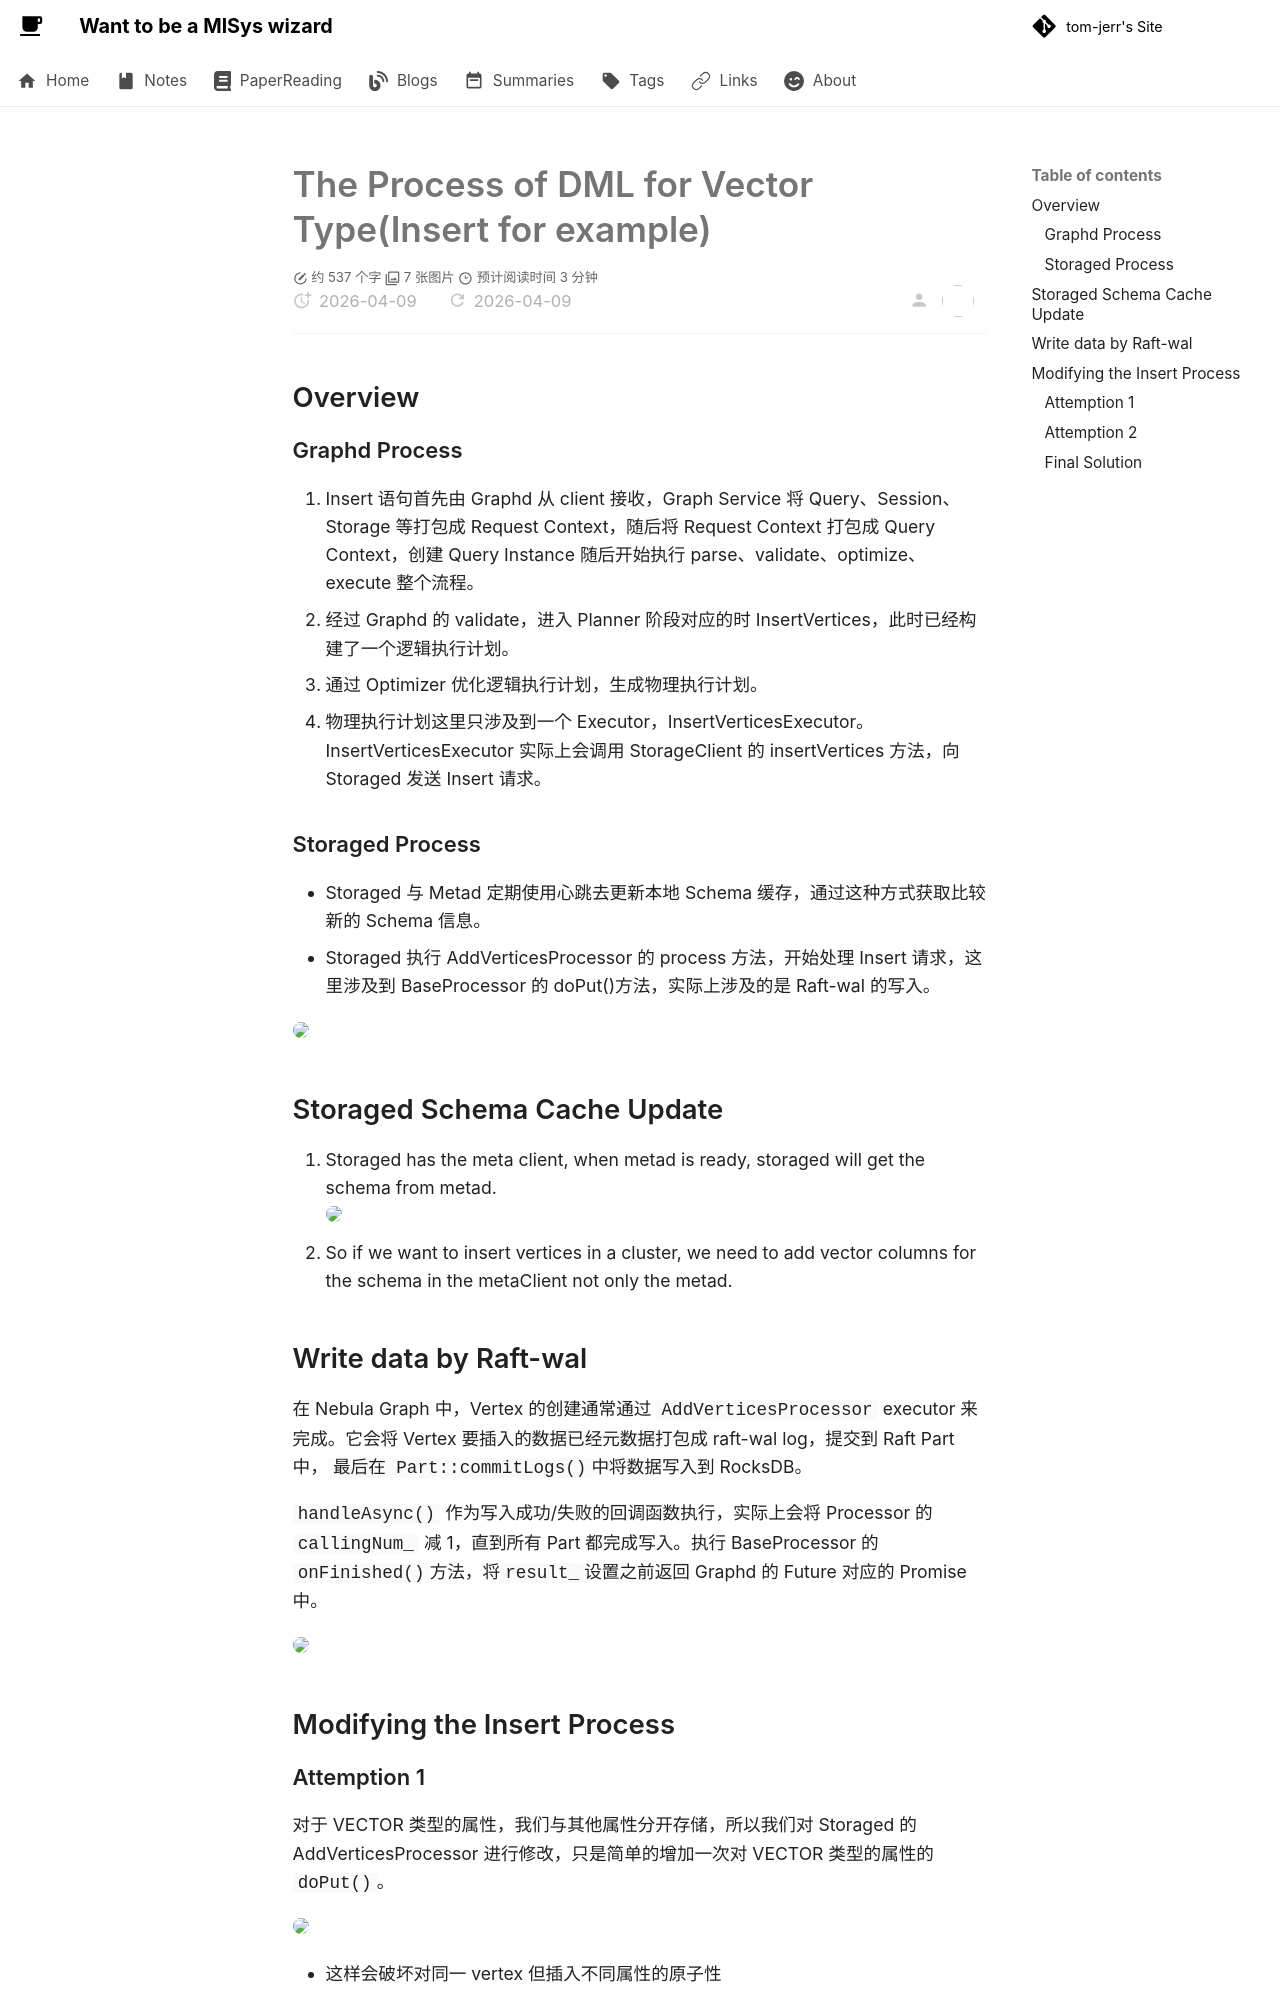

repository: tom-jerr/tom-jerr.github.io · page: nebula-vsearch/implements/DML for vector type/index.html · generator: mkdocs

# The Process of DML for Vector Type(Insert for example)

## Overview

### Graphd Process

1. Insert 语句首先由 Graphd 从 client 接收，Graph Service 将 Query、Session、Storage 等打包成 Request Context，随后将 Request Context 打包成 Query Context，创建 Query Instance 随后开始执行 parse、validate、optimize、execute 整个流程。
1. 经过 Graphd 的 validate，进入 Planner 阶段对应的时 InsertVertices，此时已经构建了一个逻辑执行计划。
1. 通过 Optimizer 优化逻辑执行计划，生成物理执行计划。
1. 物理执行计划这里只涉及到一个 Executor，InsertVerticesExecutor。InsertVerticesExecutor 实际上会调用 StorageClient 的 insertVertices 方法，向 Storaged 发送 Insert 请求。

### Storaged Process

- Storaged 与 Metad 定期使用心跳去更新本地 Schema 缓存，通过这种方式获取比较新的 Schema 信息。
- Storaged 执行 AddVerticesProcessor 的 process 方法，开始处理 Insert 请求，这里涉及到 BaseProcessor 的 doPut()方法，实际上涉及的是 Raft-wal 的写入。

<img src = "../img/insert_vertices_2.png" style="width: 60%">

## Storaged Schema Cache Update

1. Storaged has the meta client, when metad is ready, storaged will get the schema from metad.
   <img src = "../img/meta_client_schema.png" style="width: 40%">
1. So if we want to insert vertices in a cluster, we need to add vector columns for the schema in the metaClient not only the metad.

## Write data by Raft-wal

在 Nebula Graph 中，Vertex 的创建通常通过 `AddVerticesProcessor` executor 来完成。它会将 Vertex 要插入的数据已经元数据打包成 raft-wal log，提交到 Raft Part 中，`最后在 Part::commitLogs()`中将数据写入到 RocksDB。

`handleAsync()` 作为写入成功/失败的回调函数执行，实际上会将 Processor 的 `callingNum_` 减 1，直到所有 Part 都完成写入。执行 BaseProcessor 的`onFinished()`方法，将`result_`设置之前返回 Graphd 的 Future 对应的 Promise 中。

<img src = "../img/insert_storage.png" style="width: 50%">

## Modifying the Insert Process
